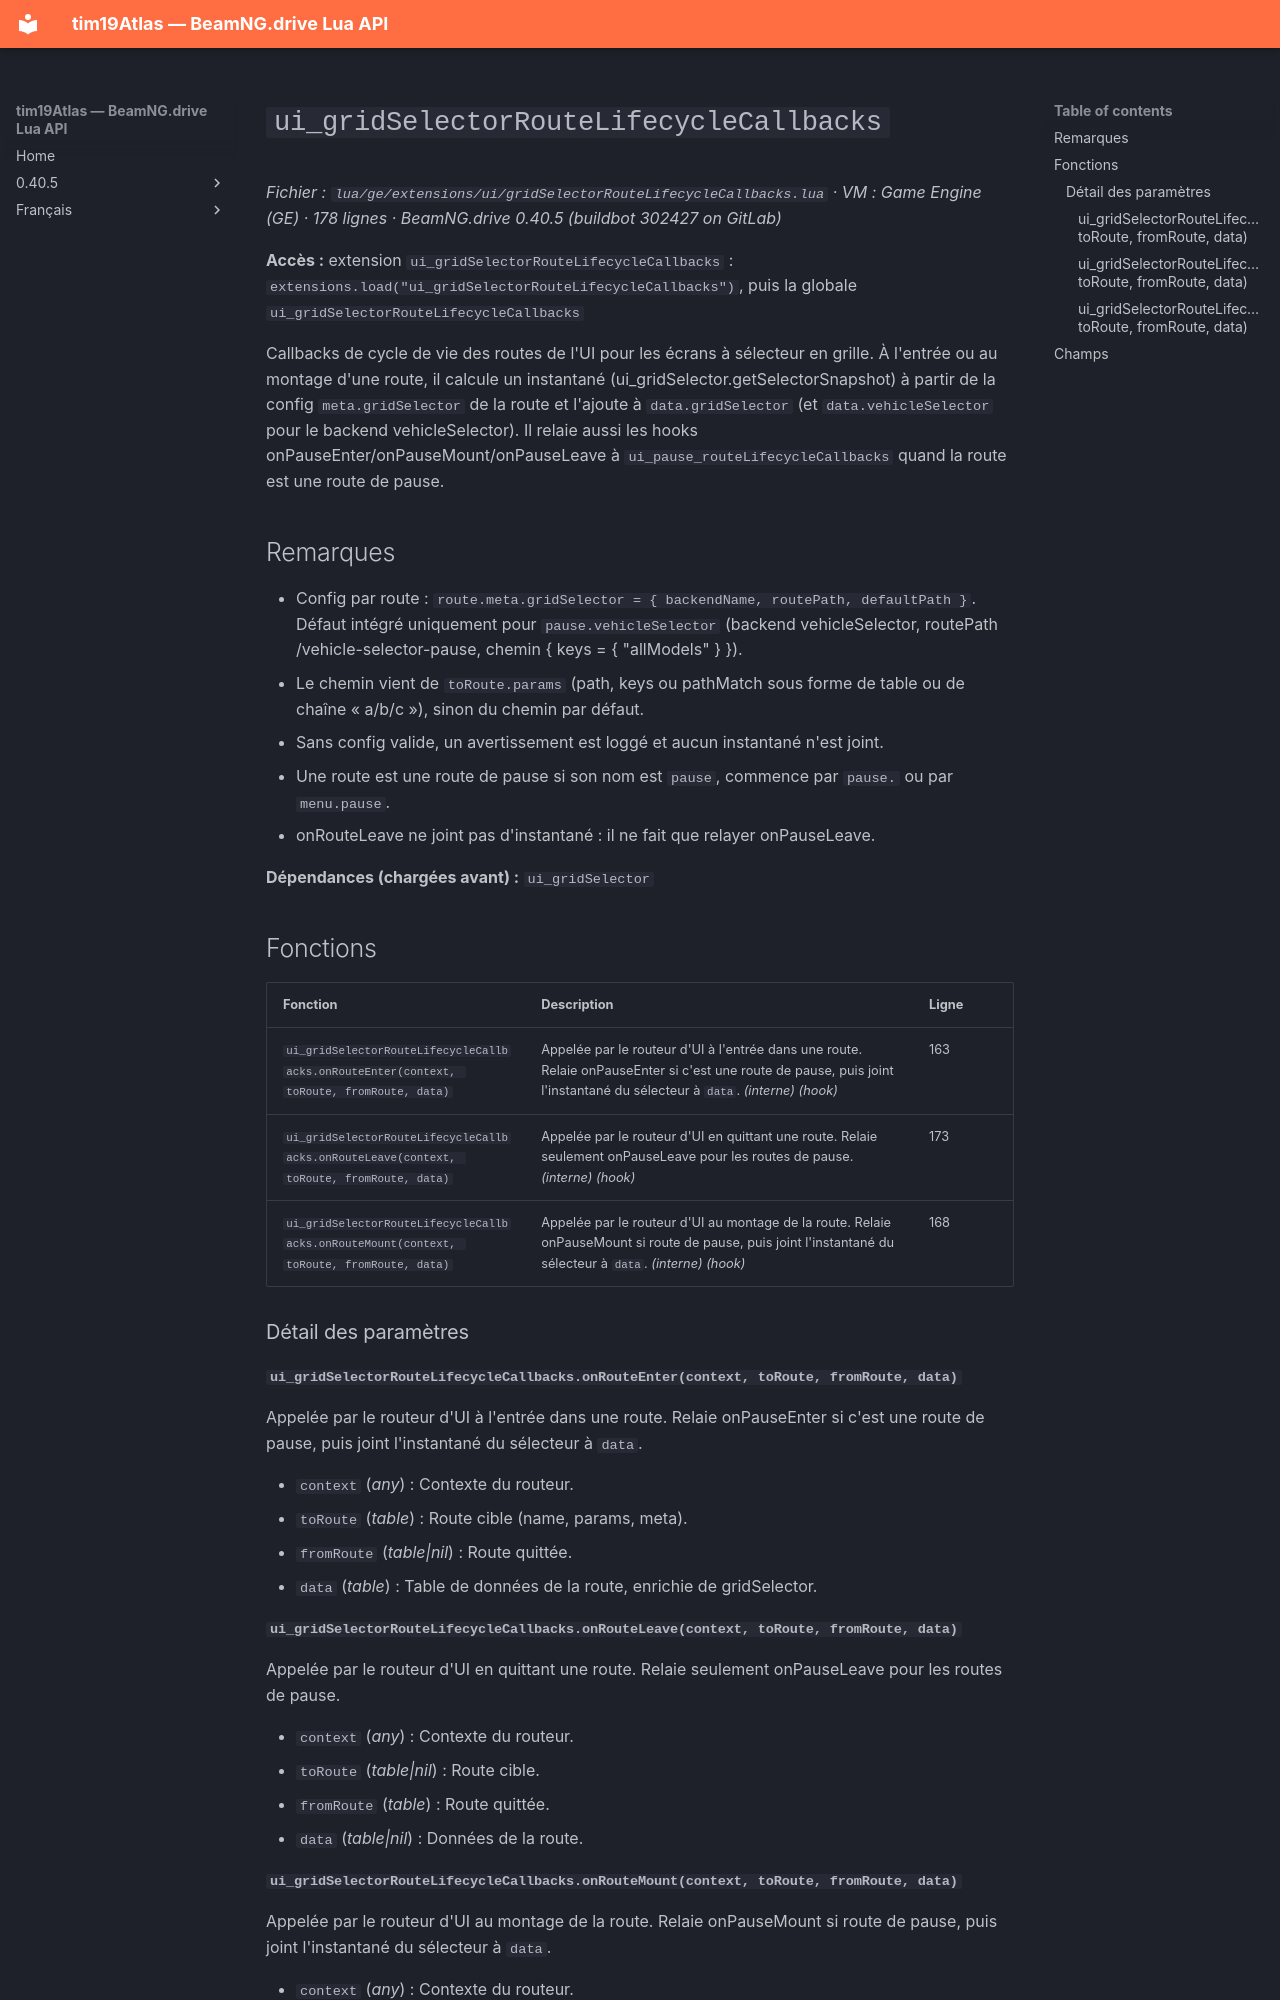

repository: Tim0219800/beamng-lua-atlas · page: fr/0.40.5/ge/extensions/ui/gridSelectorRouteLifecycleCallbacks.html · generator: mkdocs

# `ui_gridSelectorRouteLifecycleCallbacks`

*Fichier : `lua/ge/extensions/ui/gridSelectorRouteLifecycleCallbacks.lua` · VM : Game Engine (GE) · 178 lignes · BeamNG.drive 0.40.5 (buildbot 302427 on GitLab)*

**Accès :** extension `ui_gridSelectorRouteLifecycleCallbacks` : `extensions.load("ui_gridSelectorRouteLifecycleCallbacks")`, puis la globale `ui_gridSelectorRouteLifecycleCallbacks`

Callbacks de cycle de vie des routes de l'UI pour les écrans à sélecteur en grille. À l'entrée ou au montage d'une route, il calcule un instantané (ui_gridSelector.getSelectorSnapshot) à partir de la config `meta.gridSelector` de la route et l'ajoute à `data.gridSelector` (et `data.vehicleSelector` pour le backend vehicleSelector). Il relaie aussi les hooks onPauseEnter/onPauseMount/onPauseLeave à `ui_pause_routeLifecycleCallbacks` quand la route est une route de pause.

## Remarques

- Config par route : `route.meta.gridSelector = { backendName, routePath, defaultPath }`. Défaut intégré uniquement pour `pause.vehicleSelector` (backend vehicleSelector, routePath /vehicle-selector-pause, chemin { keys = { "allModels" } }).
- Le chemin vient de `toRoute.params` (path, keys ou pathMatch sous forme de table ou de chaîne « a/b/c »), sinon du chemin par défaut.
- Sans config valide, un avertissement est loggé et aucun instantané n'est joint.
- Une route est une route de pause si son nom est `pause`, commence par `pause.` ou par `menu.pause`.
- onRouteLeave ne joint pas d'instantané : il ne fait que relayer onPauseLeave.

**Dépendances (chargées avant) :** `ui_gridSelector`

## Fonctions

| Fonction | Description | Ligne |
|---|---|---|
| `ui_gridSelectorRouteLifecycleCallbacks.onRouteEnter(context, toRoute, fromRoute, data)` | Appelée par le routeur d'UI à l'entrée dans une route. Relaie onPauseEnter si c'est une route de pause, puis joint l'instantané du sélecteur à `data`. *(interne)* *(hook)* | 163 |
| `ui_gridSelectorRouteLifecycleCallbacks.onRouteLeave(context, toRoute, fromRoute, data)` | Appelée par le routeur d'UI en quittant une route. Relaie seulement onPauseLeave pour les routes de pause. *(interne)* *(hook)* | 173 |
| `ui_gridSelectorRouteLifecycleCallbacks.onRouteMount(context, toRoute, fromRoute, data)` | Appelée par le routeur d'UI au montage de la route. Relaie onPauseMount si route de pause, puis joint l'instantané du sélecteur à `data`. *(interne)* *(hook)* | 168 |

### Détail des paramètres

#### `ui_gridSelectorRouteLifecycleCallbacks.onRouteEnter(context, toRoute, fromRoute, data)`

Appelée par le routeur d'UI à l'entrée dans une route. Relaie onPauseEnter si c'est une route de pause, puis joint l'instantané du sélecteur à `data`.

- `context` (*any*) : Contexte du routeur.
- `toRoute` (*table*) : Route cible (name, params, meta).
- `fromRoute` (*table|nil*) : Route quittée.
- `data` (*table*) : Table de données de la route, enrichie de gridSelector.
